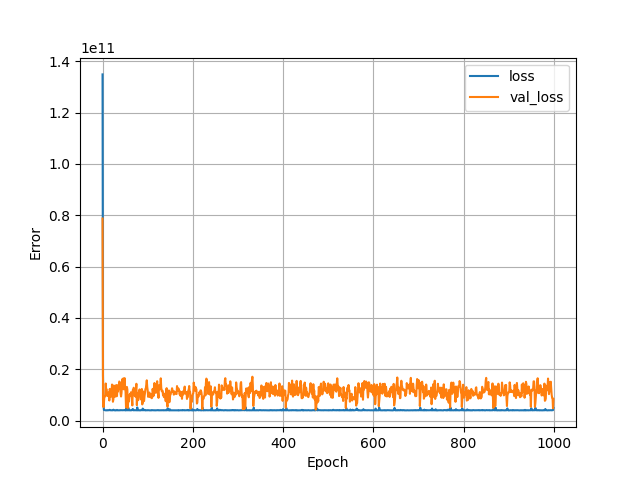

The file beside this chart, header and first rows:
, loss, val_loss, epoch
0, 134907740160, 78722375680, 0
1, 17672384512, 7951712768, 1
2, 6746741760, 5225597952, 2
3, 4104878592, 6783108096, 3
4, 4091870976, 9377518592, 4
5, 4015372288, 9400014848, 5
6, 3981548800, 9436666880, 6
7, 3962580480, 14428823552, 7
8, 3986451968, 11975855104, 8
9, 3960258560, 12166518784, 9
10, 4045297920, 10104351744, 10
11, 3981298944, 9519571968, 11
12, 4015564544, 9787472896, 12
13, 3984830720, 10883742720, 13
14, 4032750848, 10948497408, 14
15, 4022441728, 7803788288, 15
16, 4170672896, 12308109312, 16
17, 4004983552, 10332425216, 17
18, 3987435776, 9187086336, 18
19, 3971079168, 11867821056, 19
20, 3959294208, 11534044160, 20
21, 3974993664, 14014969856, 21
22, 4001546240, 10957626368, 22
23, 3996055040, 7311874560, 23
24, 4224151040, 8186126848, 24
25, 4023359488, 13631541248, 25
26, 3984476672, 10379195392, 26
27, 3968359424, 9147943936, 27
28, 4026379520, 12300265472, 28
29, 3945099776, 13412776960, 29
30, 3972085760, 13771919360, 30
31, 4009907712, 9439972352, 31
32, 4125153024, 9563099136, 32
33, 3982077952, 13769149440, 33
34, 3976136448, 11266591744, 34
35, 4012546560, 12631486464, 35
36, 3959276288, 12264356864, 36
37, 3973818368, 15195687936, 37
38, 4019367168, 14976496640, 38
39, 3981898240, 12385694720, 39
40, 4036237568, 10653921280, 40
41, 4018080000, 9358303232, 41
42, 3963793152, 10751939584, 42
43, 4000806144, 13544153088, 43
44, 4002871040, 16173887488, 44
45, 4014836480, 14530528256, 45
46, 3986006016, 16408609792, 46
47, 4018037504, 12166052864, 47
48, 4033953024, 15417618432, 48
49, 4014695168, 16507322368, 49
50, 4113386240, 12610355200, 50
51, 3964322048, 11210796032, 51
52, 3941182208, 5104026624, 52
53, 5108272640, 8084152832, 53
54, 4063170304, 13075820544, 54
55, 3986169856, 11983801344, 55
56, 4013762816, 4870420992, 56
57, 5006820352, 8681094144, 57
58, 3984911616, 7346923520, 58
59, 4144235008, 9349073920, 59
... 940 more rows
